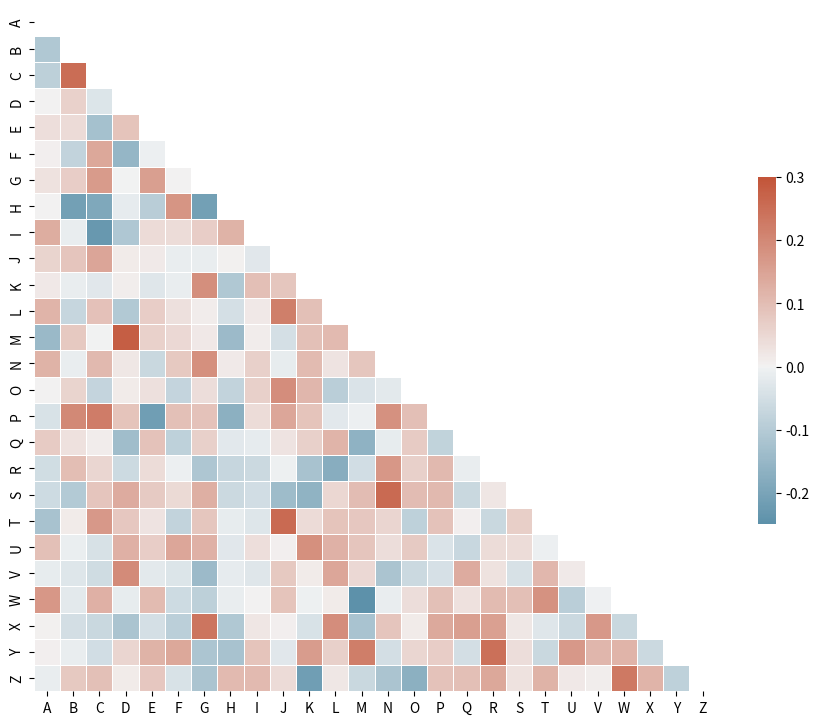

Reproduce this figure in Python.
from string import ascii_letters
import numpy as np
import pandas as pd
import seaborn as sns
import matplotlib.pyplot as plt

# sns.set_theme(style="white")

# Generate a large random dataset
rs = np.random.RandomState(33)
d = pd.DataFrame(data=rs.normal(size=(100, 26)),
                 columns=list(ascii_letters[26:]))

# Compute the correlation matrix
corr = d.corr()

# Generate a mask for the upper triangle
mask = np.triu(np.ones_like(corr, dtype=bool))

# Set up the matplotlib figure
f, ax = plt.subplots(figsize=(11, 9))

# Generate a custom diverging colormap
cmap = sns.diverging_palette(230, 20, as_cmap=True)

# Draw the heatmap with the mask and correct aspect ratio
sns.heatmap(corr, mask=mask, cmap=cmap, vmax=.3, center=0,
            square=True, linewidths=.5, cbar_kws={"shrink": .5})

plt.show()